Run: headless pygame with SDL's dummy video driver; simulated clock (each Clock.tick advances the game by its frame time, no real sleeping); random seed 0; keys injected as events and as key.get_pressed() state; no mouse input.
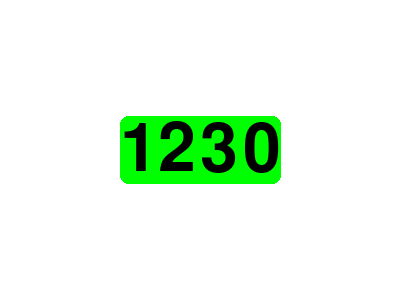
Frame 1 of 4 · flips 1–60 · no input
Frame 2 of 4 · flips 61–180 · tapped SPACE, RETURN · held RIGHT (→), D · screen unchanged from frame 1, image omitted
Frame 3 of 4 · flips 181–300 · held DOWN (↓), S · screen unchanged from frame 2, image omitted
Frame 4 of 4 · flips 301–420 · held LEFT (←), A, UP (↑), W · screen unchanged from frame 3, image omitted

The pygame program that drew these frames:

import pygame
import sys

# Inicializar Pygame
pygame.init()

# Configuración de la pantalla
ANCHO, ALTO = 400, 300  #Otra forma, tipo tupla, de inicializar variables
pantalla = pygame.display.set_mode((ANCHO, ALTO))
pygame.display.set_caption("Texto")

# Fuente Arial
fuente = pygame.font.SysFont("Arial", 100)

# Variable en la que vamos a ir mostrando las pulsaciones
contador = 1230

# Colores
BLANCO = (255, 255, 255)
NEGRO = (0, 0, 0)

# Reloj
reloj = pygame.time.Clock()
FPS = 60


# Bucle principal
while True:
    for evento in pygame.event.get():
        if evento.type == pygame.QUIT:
            pygame.quit()
            sys.exit()

    # Dibujar en pantalla
    pantalla.fill(BLANCO)
    texto = fuente.render(str(contador), True, NEGRO)
    #Si quisiéramos obtener el ancho y el alto del texto
    ancho_texto = texto.get_width()
    alto_texto = texto.get_height()
    #Creamos un rectángulo
    rect_texto = texto.get_rect(center=(ANCHO // 2, ALTO // 2))
    #Para darle ancho y alto al botón
    rect_texto.size=(ancho_texto,alto_texto)
    #Si quisiéramos darle fondo al texto con un borde, muy útil para botones en un menú
    
    pygame.draw.rect(pantalla, (0,255,0), rect_texto, border_radius=8)
    

                
                
    pantalla.blit(texto, rect_texto)

    pygame.display.flip()
    reloj.tick(FPS)
